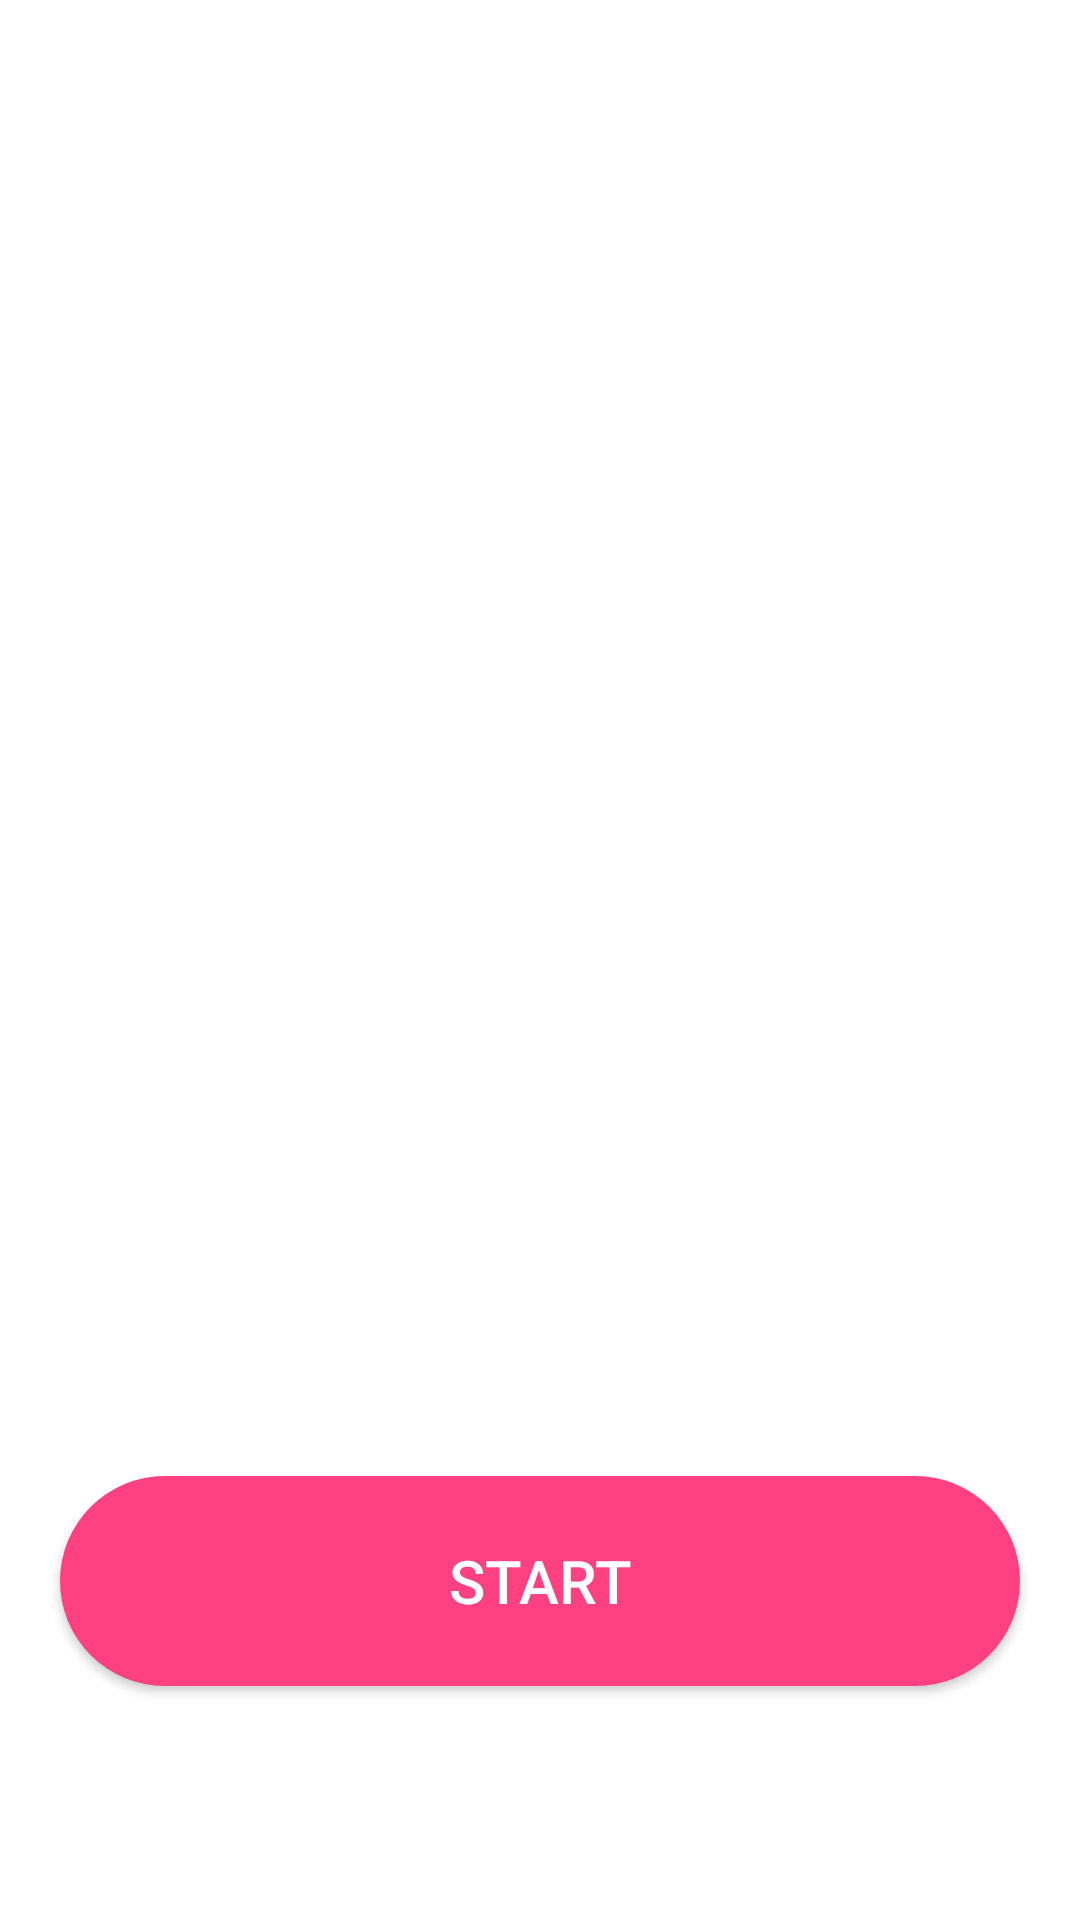

Reconstruct the res/layout file that produces this screen, plus the resources it refers to.
<!-- AndroidManifest.xml: activity theme FullscreenTheme -->
<!-- res/layout/activity_start.xml -->
<?xml version="1.0" encoding="utf-8"?>

<android.support.constraint.ConstraintLayout xmlns:android="http://schemas.android.com/apk/res/android"
    xmlns:app="http://schemas.android.com/apk/res-auto"
    xmlns:tools="http://schemas.android.com/tools"
    android:layout_width="match_parent"
    android:layout_height="match_parent"
    tools:context="com.example.zeesh.chatty.StartActivity">

    <ProgressBar
        style="?android:attr/progressBarStyleHorizontal"
        android:layout_width="match_parent"
        android:layout_height="wrap_content"
        android:id="@+id/progress_bar"
        android:layout_centerHorizontal="true"
        android:layout_centerVertical="true"
        android:max="100"
        android:indeterminateOnly="true"
        android:visibility="gone"/>

    <ImageView
        app:layout_constraintBottom_toTopOf="@id/btn_start_start"
        android:id="@+id/icon"
        android:layout_marginLeft="40dp"
        android:layout_marginRight="40dp"
        android:layout_marginBottom="100dp"
        android:src="@drawable/boy"
        android:layout_width="match_parent"
        android:layout_height="match_parent"/>
    
        
        
        
        
        
        
        
        
        

    <Button
        app:layout_constraintBottom_toTopOf="@id/btn_watch_video_start"
        app:layout_constraintRight_toLeftOf="parent"
        app:layout_constraintLeft_toRightOf="parent"
        android:layout_margin="20dp"
        android:layout_width="match_parent"
        android:layout_height="70dp"
        android:text="start"
        android:textSize="20dp"
        android:textColor="#fff"
        android:id="@+id/btn_start_start"
        android:background="@drawable/start_button_background" />
    <Button
        android:id="@+id/btn_watch_video_start"
        android:layout_width="wrap_content"
        android:layout_height="wrap_content"
        android:text="watch video"
        android:visibility="invisible"
        android:layout_margin="10dp"
        app:layout_constraintRight_toLeftOf="parent"
        app:layout_constraintLeft_toRightOf="parent"
        app:layout_constraintBottom_toBottomOf="parent"/>

    
        
        
        
        
        
        
        
        
        

</android.support.constraint.ConstraintLayout>
<!-- resources referenced by this layout -->
<resources>
  <!-- drawable start_button_background (drawable) -->
  <?xml version="1.0" encoding="utf-8"?>
  
  <shape android:shape="rectangle"
      xmlns:android="http://schemas.android.com/apk/res/android">
      <solid android:color="@color/colorAccent"/>
      <corners
          android:radius="50dp" />
  </shape>
  <style name="FullscreenTheme" parent="AppTheme.NoActionBar">
          <item name="android:actionBarStyle">@style/FullscreenActionBarStyle</item>
          <item name="android:windowActionBarOverlay">true</item>
          <item name="android:windowBackground">@color/white</item>
          <item name="metaButtonBarStyle">?android:attr/buttonBarStyle</item>
          <item name="metaButtonBarButtonStyle">?android:attr/buttonBarButtonStyle</item>
      </style>
  <color name="colorAccent">#FF4081</color>
  <style name="AppTheme.NoActionBar" parent="BlankTheme">
          <item name="windowActionBar">false</item>
          <item name="windowNoTitle">true</item>
      </style>
  <style name="FullscreenActionBarStyle" parent="Widget.AppCompat.ActionBar">
          <item name="android:background">@color/black_overlay</item>
      </style>
  <color name="white">#FFF</color>
  <style name="BlankTheme" parent="Theme.AppCompat.Light.DarkActionBar">
          
          <item name="colorPrimary">@color/colorPrimaryDark</item>
          <item name="colorPrimaryDark">@color/colorGray</item>
          <item name="colorAccent">@color/colorAccent</item>
          <item name="actionBarSize">@dimen/action_bar_height</item>
      </style>
  <color name="black_overlay">#66000000</color>
  <color name="colorPrimaryDark">#043829</color>
  <color name="colorGray">#dedbdb</color>
  <dimen name="action_bar_height">60dp</dimen>
</resources>
